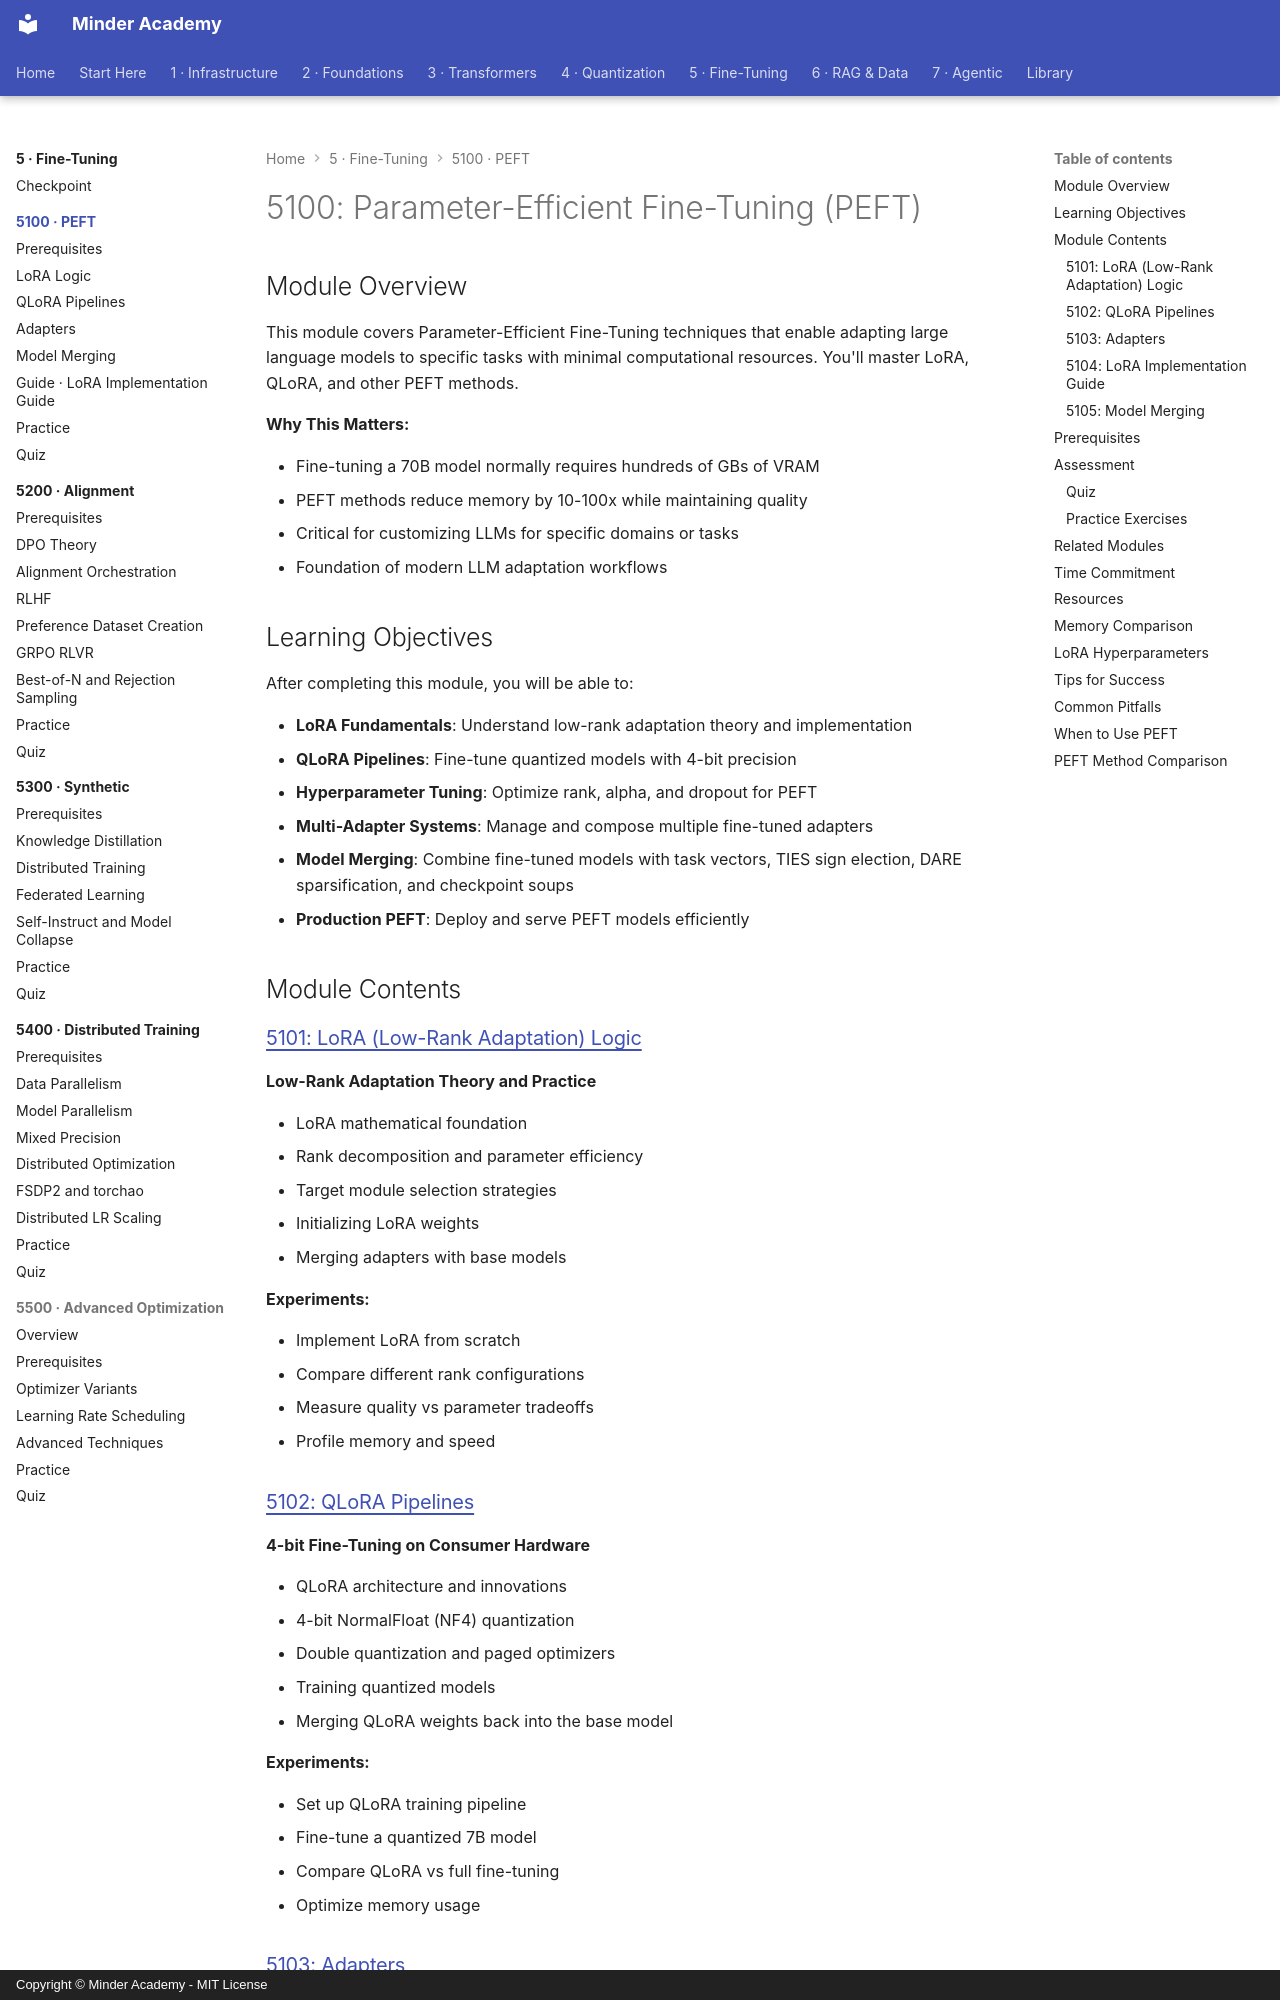

repository: minderhq/academy · page: phases/phase5-finetuning/5100-peft/index.html · generator: mkdocs · copyright: Copyright © Minder Academy - MIT License

---
Document ID: 5100-PEFT-README
Title: "5100: Parameter-Efficient Fine-Tuning (PEFT)"
Last Updated: 2026-10-22
Status: Complete
Difficulty: Advanced
Prerequisites: [4100]
Estimated Time: 18 hours
Tags: ['module', 'finetuning', 'peft']
---

# 5100: Parameter-Efficient Fine-Tuning (PEFT)

## Module Overview

This module covers Parameter-Efficient Fine-Tuning techniques that enable adapting large language models to specific tasks with minimal computational resources. You'll master LoRA, QLoRA, and other PEFT methods.

**Why This Matters:**

- Fine-tuning a 70B model normally requires hundreds of GBs of VRAM
- PEFT methods reduce memory by 10-100x while maintaining quality
- Critical for customizing LLMs for specific domains or tasks
- Foundation of modern LLM adaptation workflows

## Learning Objectives

After completing this module, you will be able to:

- **LoRA Fundamentals**: Understand low-rank adaptation theory and implementation
- **QLoRA Pipelines**: Fine-tune quantized models with 4-bit precision
- **Hyperparameter Tuning**: Optimize rank, alpha, and dropout for PEFT
- **Multi-Adapter Systems**: Manage and compose multiple fine-tuned adapters
- **Model Merging**: Combine fine-tuned models with task vectors, TIES sign election, DARE sparsification, and checkpoint soups
- **Production PEFT**: Deploy and serve PEFT models efficiently

## Module Contents

### [5101: LoRA (Low-Rank Adaptation) Logic](./5101-LoRA-Logic.md)
**Low-Rank Adaptation Theory and Practice**

- LoRA mathematical foundation
- Rank decomposition and parameter efficiency
- Target module selection strategies
- Initializing LoRA weights
- Merging adapters with base models

**Experiments:**

- Implement LoRA from scratch
- Compare different rank configurations
- Measure quality vs parameter tradeoffs
- Profile memory and speed
